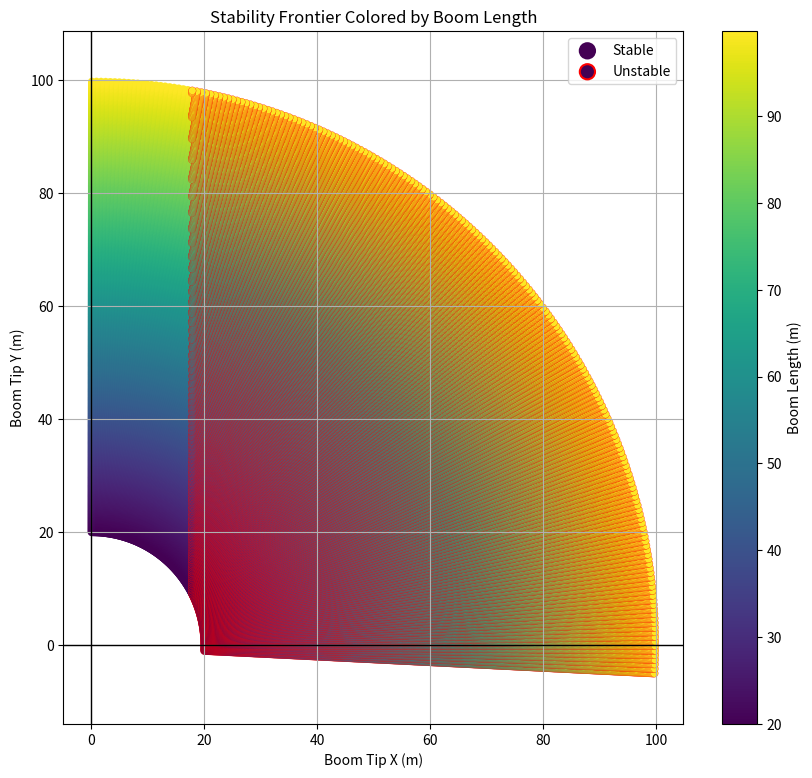
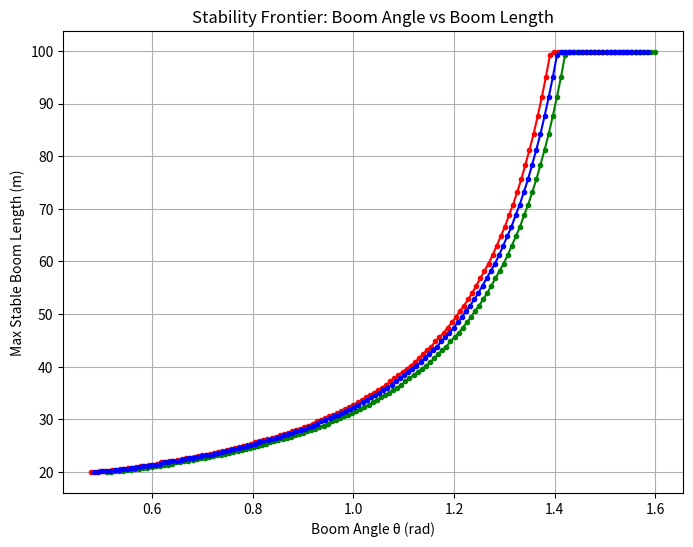
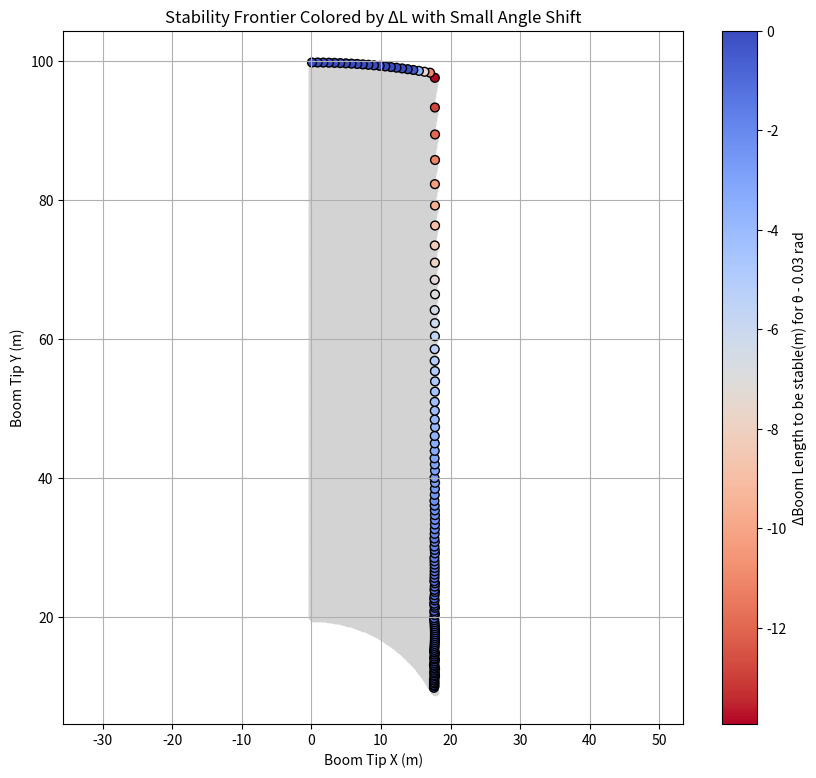
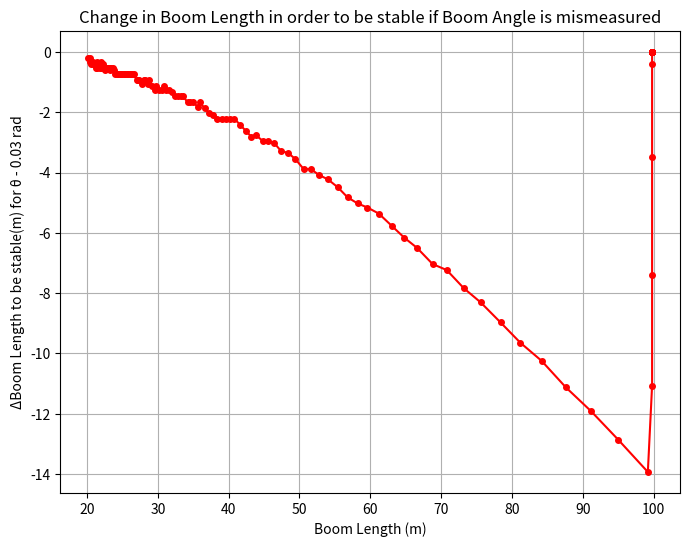
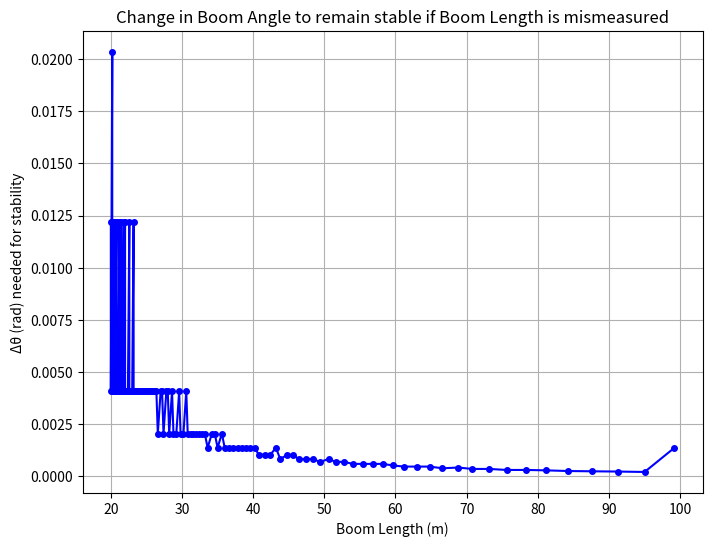
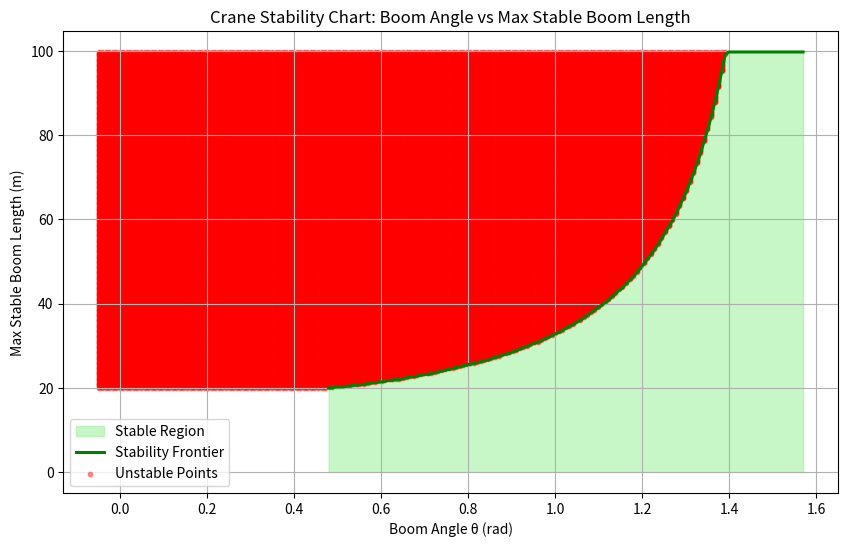
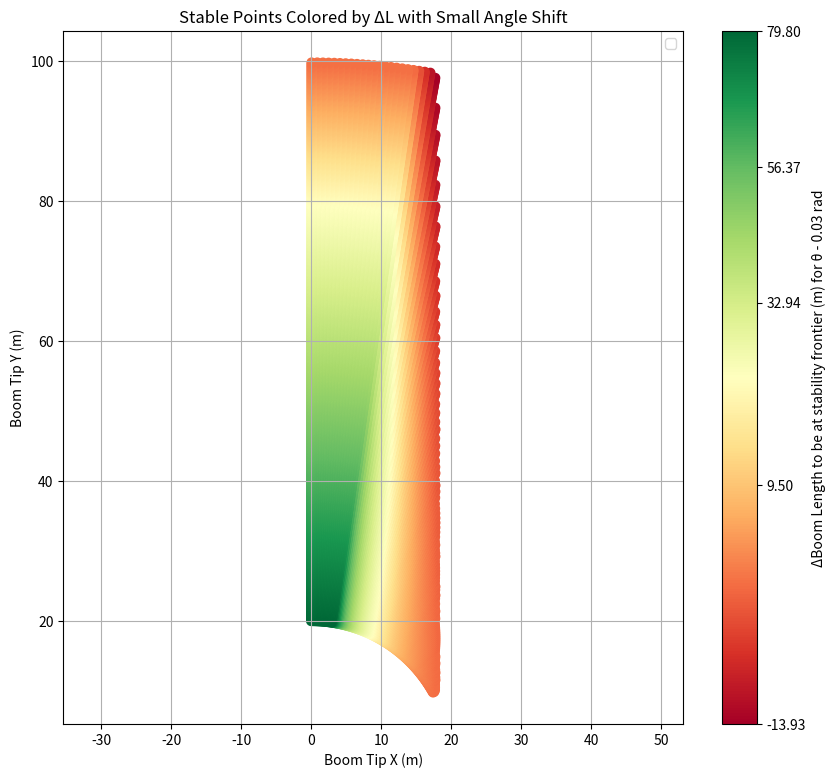
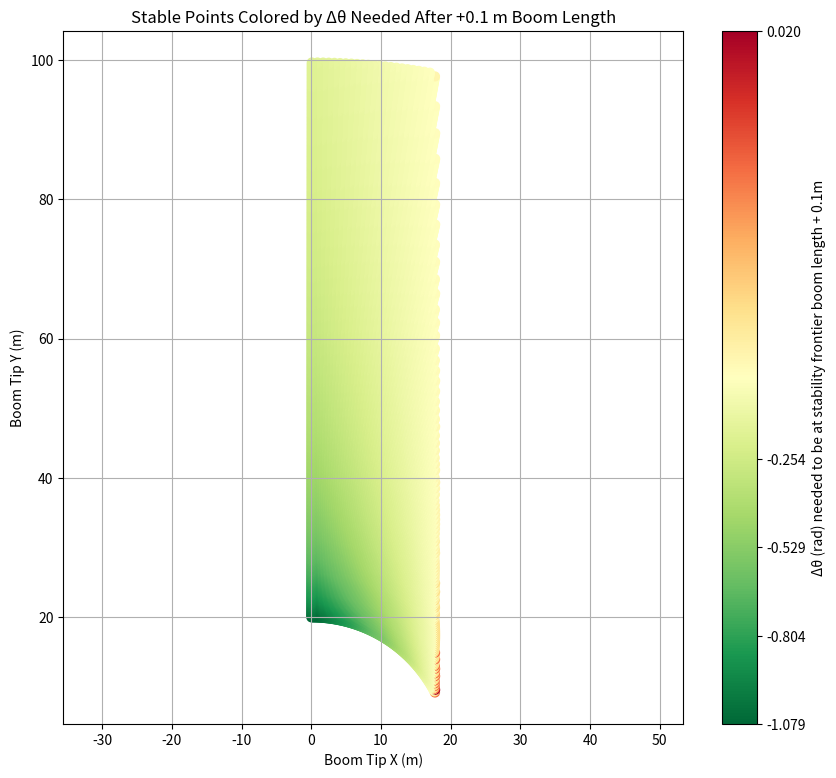

Write the Python code that produced these figures, in order.
import numpy as np
import matplotlib.pyplot as plt
from matplotlib.colors import LinearSegmentedColormap, BoundaryNorm, TwoSlopeNorm

g = 9.81

# -------------------------------------------------------------------
# Compute stability frontier by sweeping L for each θ
# Keep BOTH stable and unstable points
# -------------------------------------------------------------------
def compute_frontier_with_stability(
    boom_mass, payload_mass, base_mass,
    alpha, beta, d_base,
    L_min=15.0, L_max=80.0, L_step=3,
    θ_range=np.linspace(0, 1.5, 100)
):
    stable_pts = []
    unstable_pts = []
    frontier_pts = []
    frontier_lengths = []
    frontier_thetas = []

    for θ in θ_range:
        max_stable_L = None
        L = L_min

        while L <= L_max:
            x_boom_cg = alpha * L * np.cos(θ)
            x_payload = beta * L * np.cos(θ)

            boom_moment    = boom_mass    * g * (-x_boom_cg)
            payload_moment = payload_mass * g * (-x_payload)
            base_moment    = base_mass    * g * d_base

            net = boom_moment + payload_moment + base_moment

            θ_total = θ
            x_tip = L * np.cos(θ_total)
            y_tip = L * np.sin(θ_total)

            if net > 0:
                stable_pts.append((x_tip, y_tip, L))
                max_stable_L = L
            else:
                unstable_pts.append((x_tip, y_tip, L))

            L += L_step

        if max_stable_L is not None:
            θ_total = θ
            x_f = max_stable_L * np.cos(θ_total)
            y_f = max_stable_L * np.sin(θ_total)
            frontier_pts.append((x_f, y_f))
            frontier_lengths.append(max_stable_L)
            frontier_thetas.append(θ)   

    return (
        np.array(stable_pts),
        np.array(unstable_pts),
        np.array(frontier_pts),
        np.array(frontier_lengths),
        np.array(frontier_thetas)
    )


# -------------------------------------------------------------------
# Interpolate the frontier curve
# -------------------------------------------------------------------
def interpolate_frontier(pts, num=500):
    pts = pts[np.argsort(pts[:,0])]
    X = pts[:,0]
    Y = pts[:,1]

    Xi = np.linspace(X.min(), X.max(), num)
    Yi = np.interp(Xi, X, Y)
    return Xi, Yi

# -------------------------------------------------------------------
# Main
# -------------------------------------------------------------------
if __name__ == "__main__":

    boom_mass    = 8000.0
    payload_mass = 500.0
    base_mass    = 20000.0

    alpha = 0.5
    beta  = 1.0
    d_base = 4.0

    boom_m_adj = boom_mass * (1 + 0.0) + 0.0
    payload_m_adj = payload_mass * (1 + 0.0) + 0.0
    base_m_adj = base_mass * (1 + 0.0) + 0.0

    min_len = 20 * (1 + 0.0) + 0.0
    max_len = 100 * (1 + 0.0) + 0.0

    stable_pts, unstable_pts, frontier_pts, frontier_lengths, frontier_thetas = compute_frontier_with_stability(
        boom_m_adj, payload_m_adj, base_m_adj,
        alpha, beta, d_base,
        L_min=min_len, L_max=max_len, L_step=.2,
        θ_range=np.linspace(-0.05, 1.57 * (1 + 0.00) , 200) + 0.0,
    )

    # stable_pts2, unstable_pts2, frontier_pts2, frontier_lengths2, frontier_thetas2 = compute_frontier_with_stability(
    #     boom_mass, payload_mass, base_mass,
    #     alpha, beta, d_base,
    #     L_min=min_len, L_max=max_len, L_step=.2,
    #     θ_range=np.linspace(0, 1.57, 200),
    # )
    
    Xi, Yi = interpolate_frontier(frontier_pts)

    # ------------------ PLOT -------------------
    plt.figure(figsize=(10,9))

    # Normalize L values for colormap
    Ls_stable = stable_pts[:,2]
    Ls_unstable = unstable_pts[:,2]

    # Stable filled circles
    scatter = plt.scatter(
        stable_pts[:,0], stable_pts[:,1],
        c=Ls_stable,
        cmap="viridis",
        s=30,
        linewidth=0.1,
        label="Stable"
    )

    cmap = plt.get_cmap("viridis")
    norm = plt.Normalize(min(Ls_stable.min(), Ls_unstable.min()), max(Ls_stable.max(), Ls_unstable.max()))

    # Unstable hollow circles
    plt.scatter(
        unstable_pts[:,0], unstable_pts[:,1],
        facecolors=cmap(norm(Ls_unstable)),
        cmap="viridis",
        s=30,
        linewidth=0.2,
        edgecolor='red',
        label="Unstable"
    )

    # # Frontier curve (smooth)
    # plt.plot(Xi, Yi, color="yellow", linewidth=2.2,
    #          label="Stability Frontier (Max L per θ)")

    # Formatting
    plt.axhline(0, color='black', linewidth=1)
    plt.axvline(0, color='black', linewidth=1)

    plt.title("Stability Frontier Colored by Boom Length")
    plt.xlabel("Boom Tip X (m)")
    plt.ylabel("Boom Tip Y (m)")
    plt.axis("equal")
    plt.grid(True)
    legend = plt.legend(markerscale=2)

    for handle in legend.legend_handles:
        if hasattr(handle, "set_linewidths"):
            handle.set_linewidths([1.5])

    # Colorbar for boom length
    cbar = plt.colorbar(scatter)
    cbar.set_label("Boom Length (m)")

    plt.figure(figsize=(8, 6))

    plt.plot(frontier_thetas, frontier_lengths,'-o', markersize=3, color='red')
    plt.plot(frontier_thetas + 0.03, frontier_lengths,'-o', markersize=3, color='green')
    plt.plot(frontier_thetas * 1.01, frontier_lengths,'-o', markersize=3, color='blue')

    plt.title("Stability Frontier: Boom Angle vs Boom Length")
    plt.xlabel("Boom Angle θ (rad)")
    plt.ylabel("Max Stable Boom Length (m)")
    plt.grid(True)

    plt.figure(figsize=(10,9))
    plt.scatter(stable_pts[:,0], stable_pts[:,1], c='lightgray', s=20, label='Stable', alpha=0.5)

    from scipy.interpolate import interp1d
    f = interp1d(frontier_thetas, frontier_lengths, kind='linear', bounds_error=False, fill_value=np.nan)

    delta_theta = -0.03
    L_shifted = f(frontier_thetas + delta_theta)
    delta_L = L_shifted - frontier_lengths
    valid = ~np.isnan(delta_L)

    # Plot stable points (light gray) for context
    plt.scatter(stable_pts[:,0], stable_pts[:,1], c='lightgray', s=20, alpha=0.5, label='Stable')

    # Frontier points only, colored by ΔL
    Xf = frontier_pts[:,0]
    Yf = frontier_pts[:,1]

    scatter = plt.scatter(Xf, Yf, c=delta_L, cmap='coolwarm_r', s=40, edgecolor='black')
    plt.colorbar(scatter, label='ΔBoom Length to be stable(m) for θ - 0.03 rad')

    plt.title("Stability Frontier Colored by ΔL with Small Angle Shift")
    plt.xlabel("Boom Tip X (m)")
    plt.ylabel("Boom Tip Y (m)")
    plt.axis("equal")
    plt.grid(True)

    plt.figure(figsize=(8,6))
    plt.plot(frontier_lengths[valid], delta_L[valid], '-o', markersize=4, color='red')
    plt.title("Change in Boom Length in order to be stable if Boom Angle is mismeasured")
    plt.xlabel("Boom Length (m)")
    plt.ylabel("ΔBoom Length to be stable(m) for θ - 0.03 rad")
    plt.grid(True)

    # -------------------- Δθ plot --------------------
    # Interpolate frontier as L → θ to get required angle for a given length
    f_theta_vs_L = interp1d(frontier_lengths, frontier_thetas, kind='linear', bounds_error=False, fill_value=np.nan)

    # Example: small boom length increase
    L_shifted_theta = frontier_lengths + 0.1  # could also use a relative shift, e.g., *1.01
    delta_theta_needed = f_theta_vs_L(L_shifted_theta) - frontier_thetas
    valid_theta = ~np.isnan(delta_theta_needed)

    # Plot Δθ vs boom length
    plt.figure(figsize=(8,6))
    plt.plot(frontier_lengths[valid_theta], delta_theta_needed[valid_theta], '-o', markersize=4, color='blue')
    plt.title("Change in Boom Angle to remain stable if Boom Length is mismeasured")
    plt.xlabel("Boom Length (m)")
    plt.ylabel("Δθ (rad) needed for stability")
    plt.grid(True)





    θ_fine = np.linspace(frontier_thetas.min(), frontier_thetas.max(), 500)
    L_frontier = f(θ_fine)

    # Plot: Angle vs Max Stable Boom Length (like crane chart)
    plt.figure(figsize=(10,6))
    plt.fill_between(θ_fine, 0, L_frontier, color='lightgreen', alpha=0.5, label='Stable Region')
    plt.plot(θ_fine, L_frontier, color='green', linewidth=2.2, label='Stability Frontier')

    # Optionally, mark unstable points
    unstable_thetas = np.array([pt[2] for pt in unstable_pts])  # Actually boom length is stored in pt[2]
    unstable_angles = np.arctan2([pt[1] for pt in unstable_pts], [pt[0] for pt in unstable_pts])
    plt.scatter(unstable_angles, unstable_thetas, color='red', s=10, alpha=0.4, label='Unstable Points')

    plt.title("Crane Stability Chart: Boom Angle vs Max Stable Boom Length")
    plt.xlabel("Boom Angle θ (rad)")
    plt.ylabel("Max Stable Boom Length (m)")
    plt.grid(True)
    plt.legend()

    f = interp1d(frontier_thetas, frontier_lengths, kind='linear', bounds_error=False, fill_value=np.nan)

    delta_theta = -0.03

    # Compute angles of stable points
    stable_angles = np.arctan2(stable_pts[:,1], stable_pts[:,0])

    # Compute ΔL for each stable point
    L_shifted = f(stable_angles + delta_theta)
    delta_L = L_shifted - stable_pts[:,2]  # ΔL relative to frontier at shifted angle
    valid = ~np.isnan(delta_L)

    # Plot stable points (light gray) for context
    plt.figure(figsize=(10,9))

    vmin = delta_L[valid].min()  # min value (red)
    vcenter = 20              # value that maps to yellow
    vmax = delta_L[valid].max()  # max value (green)

    norm = TwoSlopeNorm(vmin=vmin, vcenter=vcenter, vmax=vmax)

    scatter = plt.scatter(
        stable_pts[valid,0],
        stable_pts[valid,1],
        c=delta_L[valid],
        cmap='RdYlGn',
        norm=norm,
        s=40)
    
    num_mid_ticks = 3
    mid_ticks = np.linspace(vmin, vmax, num_mid_ticks + 2)
    plt.colorbar(scatter, label='ΔBoom Length to be at stability frontier (m) for θ - 0.03 rad', ticks=mid_ticks)


    plt.title("Stable Points Colored by ΔL with Small Angle Shift")
    plt.xlabel("Boom Tip X (m)")
    plt.ylabel("Boom Tip Y (m)")
    plt.axis("equal")
    plt.grid(True)
    plt.legend()


    plt.figure(figsize=(10,9))
    f = interp1d(frontier_lengths, frontier_thetas, kind='linear', bounds_error=False, fill_value=np.nan)

    L_shifted = stable_pts[:,2] + 0.1
    delta_theta_needed = f(L_shifted) - np.arctan2(stable_pts[:,1], stable_pts[:,0])
    valid = ~np.isnan(delta_theta_needed)

    vmin = delta_theta_needed[valid].min()
    vcenter = 0
    vmax = delta_theta_needed[valid].max()

    norm = TwoSlopeNorm(vmin=vmin, vcenter=vcenter, vmax=vmax)

    scatter = plt.scatter(
        stable_pts[valid,0],
        stable_pts[valid,1],
        c=delta_theta_needed[valid],
        cmap='RdYlGn_r',
        norm=norm,
        s=40
    )

    num_mid_ticks = 3
    mid_ticks = np.linspace(vmin, vmax, num_mid_ticks + 2) 
    plt.colorbar(scatter, label='Δθ (rad) needed to be at stability frontier boom length + 0.1m', ticks=mid_ticks)

    plt.axis("equal")
    plt.grid(True)
    plt.title("Stable Points Colored by Δθ Needed After +0.1 m Boom Length")
    plt.xlabel("Boom Tip X (m)")
    plt.ylabel("Boom Tip Y (m)")

    plt.show()

